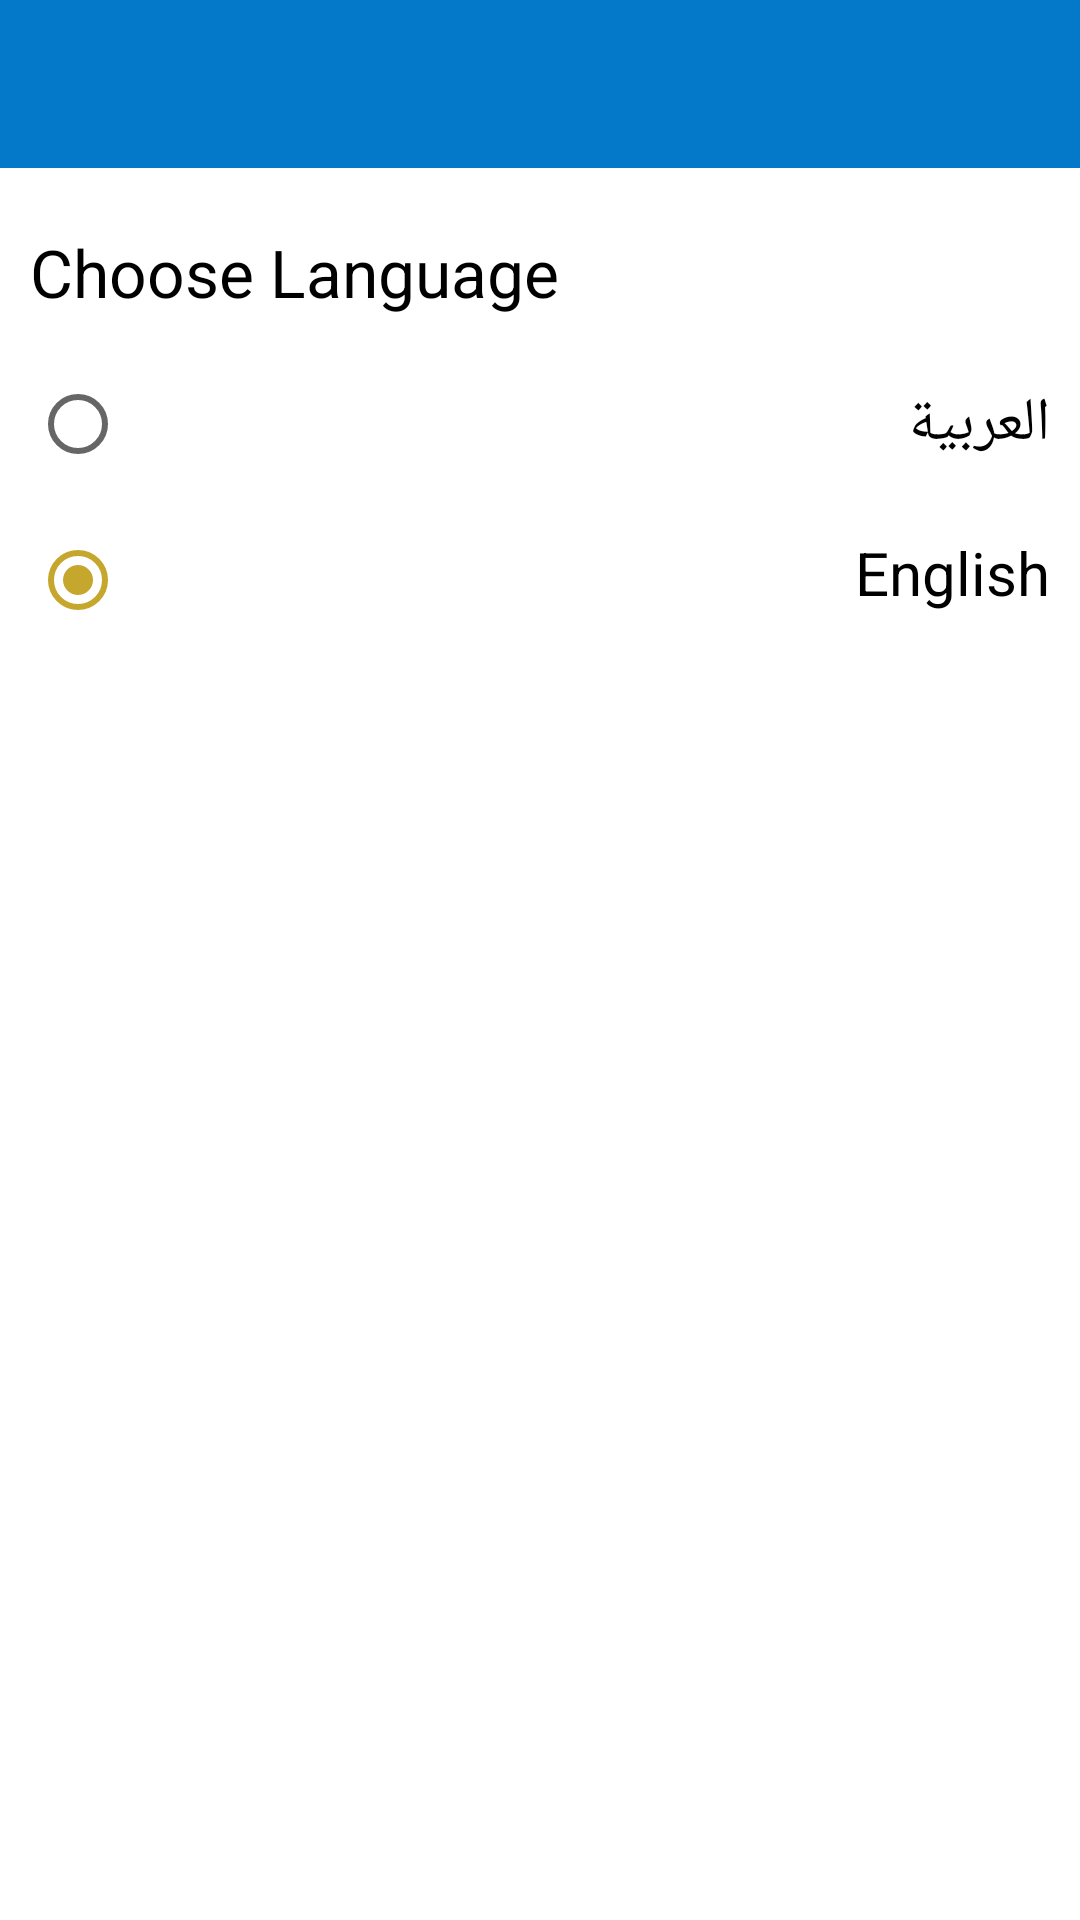

Produce the Android XML layout that renders to this screen, including the resource entries it uses.
<!-- AndroidManifest.xml: application theme AppTheme -->
<!-- res/layout/activity_choose_language.xml -->
<?xml version="1.0" encoding="utf-8"?>
<LinearLayout xmlns:android="http://schemas.android.com/apk/res/android"
    xmlns:app="http://schemas.android.com/apk/res-auto"
    android:layout_width="match_parent"
    android:layout_height="match_parent"
    android:layoutDirection="ltr"
    android:background="@android:color/white"
    android:orientation="vertical">

    <android.support.design.widget.AppBarLayout
        android:id="@+id/appbar"
        android:layout_width="match_parent"
        android:layout_height="wrap_content"
        android:theme="@style/AppTheme.AppBarOverlay">

        <android.support.v7.widget.Toolbar
            android:id="@+id/toolbar"
            android:layout_width="match_parent"
            android:layout_height="?attr/actionBarSize"
            android:background="?attr/colorPrimary"
            app:popupTheme="@style/AppTheme.PopupOverlay" />


    </android.support.design.widget.AppBarLayout>

    <TextView
        android:id="@+id/choose_lang"
        android:layout_width="match_parent"
        android:layout_height="wrap_content"
        android:layout_marginTop="@dimen/pad_10dp"
        android:padding="@dimen/pad_10dp"
        android:text="@string/choose_lang"
        android:textColor="@android:color/black"
        android:textSize="22sp" />

    <LinearLayout
        android:layout_width="fill_parent"
        android:layout_height="wrap_content"
        android:padding="@dimen/pad_10dp"
        android:orientation="vertical" >

        <RadioGroup
            android:id="@+id/rBGPoly1"
            android:layout_width="match_parent"
            android:layout_height="wrap_content" >

            <RadioButton
                android:layout_width="match_parent"
                android:layout_height="wrap_content"
                android:textSize="@dimen/dp20"
                android:id="@+id/radiobuttonAr"
                android:text="العربية"
                />

            <RadioButton
                android:id="@+id/radiobuttonEn"
                android:layout_marginTop="@dimen/dp20"
                android:layout_width="match_parent"
                android:textSize="@dimen/dp20"
                android:layout_height="wrap_content"
                android:gravity="right"
                android:text="English"
                android:checked="true" />

        </RadioGroup>

    </LinearLayout>

</LinearLayout>
<!-- resources referenced by this layout -->
<resources>
  <dimen name="dp20">20dp</dimen>
  <dimen name="pad_10dp">10dp</dimen>
  <string name="choose_lang">Choose Language</string>
  <style name="AppTheme.AppBarOverlay" parent="ThemeOverlay.AppCompat.Dark.ActionBar" />
  <style name="AppTheme.PopupOverlay" parent="ThemeOverlay.AppCompat.Light" />
  <style name="AppTheme" parent="AppTheme.Base">
          
      </style>
  <style name="AppTheme.Base" parent="Theme.AppCompat.Light.NoActionBar">
          <item name="colorPrimary">@color/colorPrimary</item>
          <item name="colorPrimaryDark">@color/colorPrimaryDark</item>
          <item name="colorAccent">@color/colorAccent</item>
  
      </style>
  <color name="colorPrimary">#0479CA</color>
  <color name="colorPrimaryDark">#086db4</color>
  <color name="colorAccent">#c6a72d</color>
</resources>
